Dataset: crops (GitHub, gilbertzongo63-design/Mobile_app-these). Classes: glass, metal, paper cardboard, plastic.

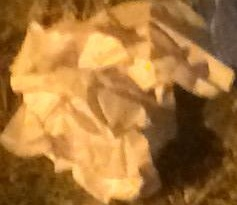
Label: paper cardboard

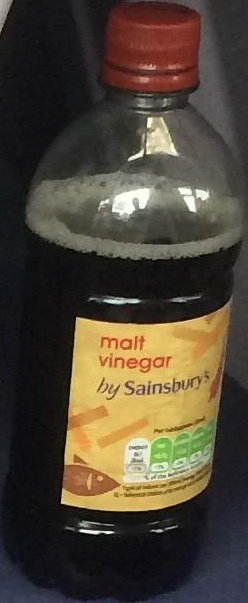
Label: plastic

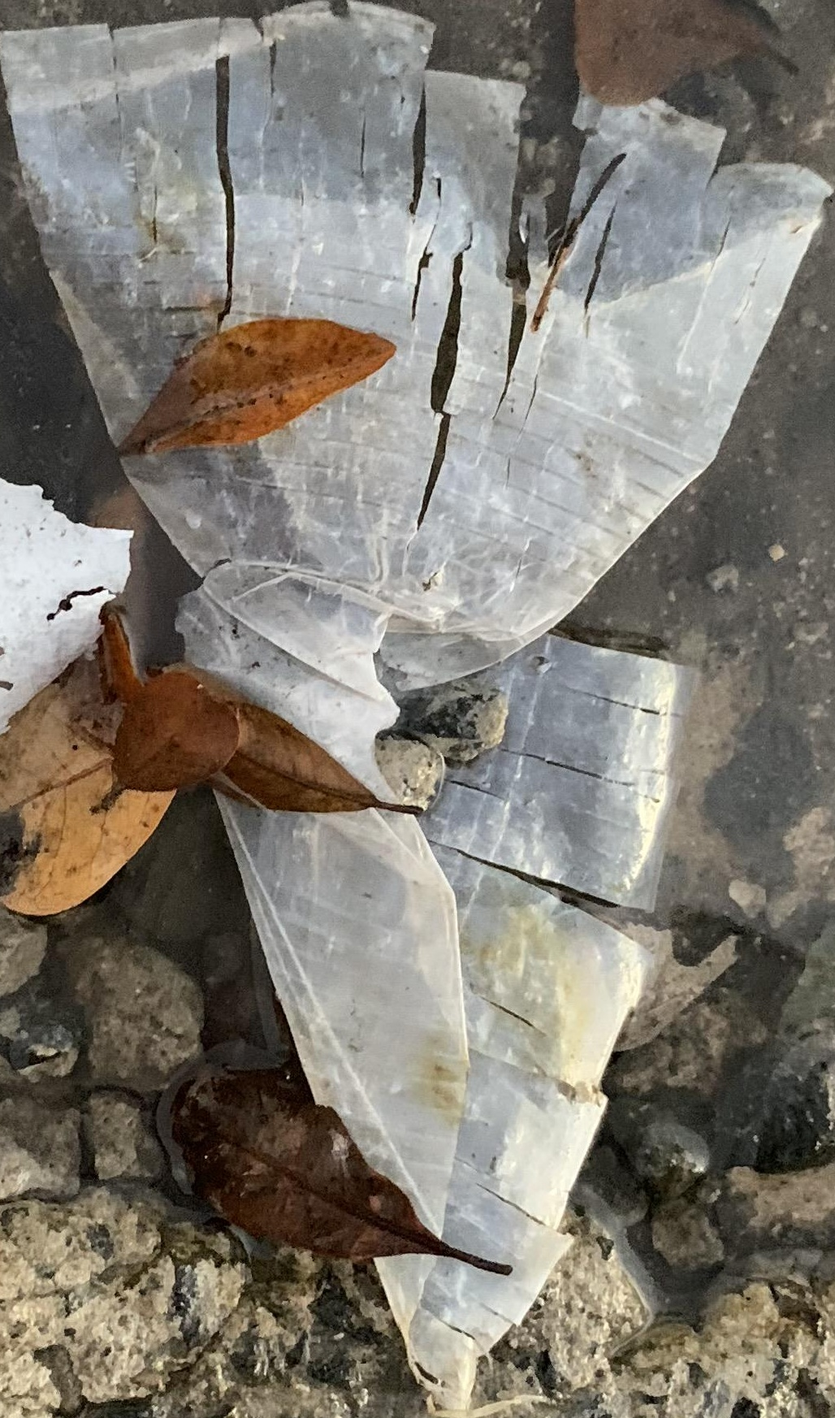
Label: plastic

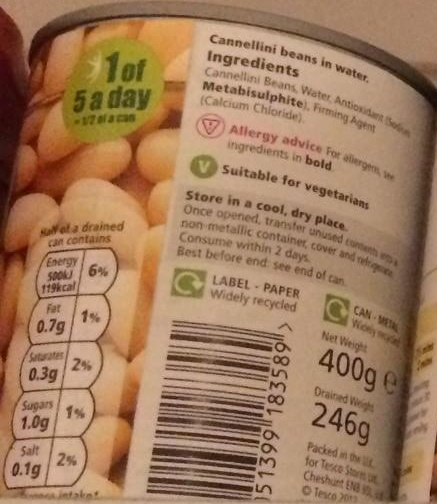
Label: metal

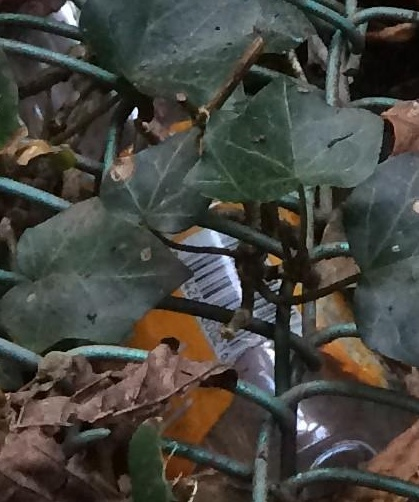
Label: plastic

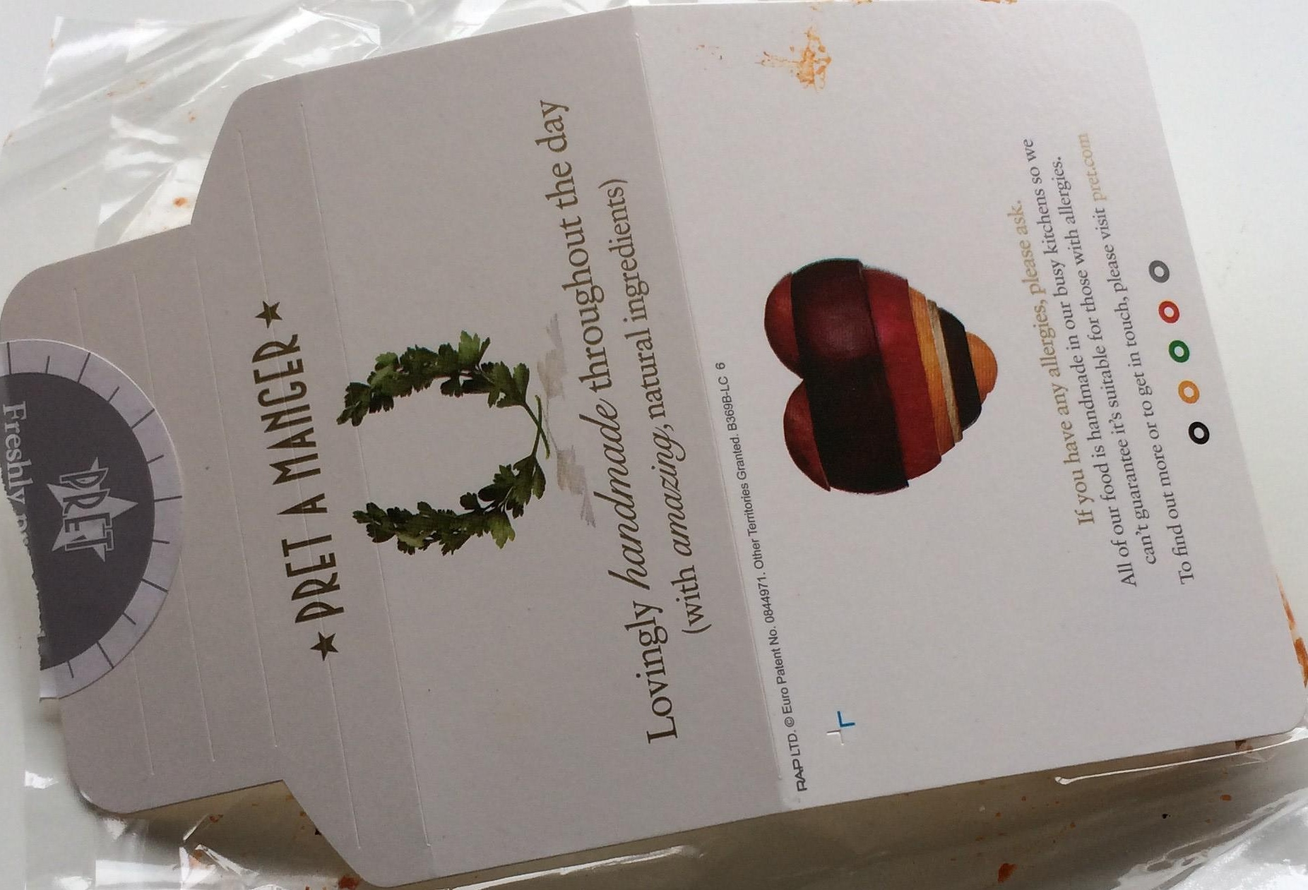
Label: paper cardboard
